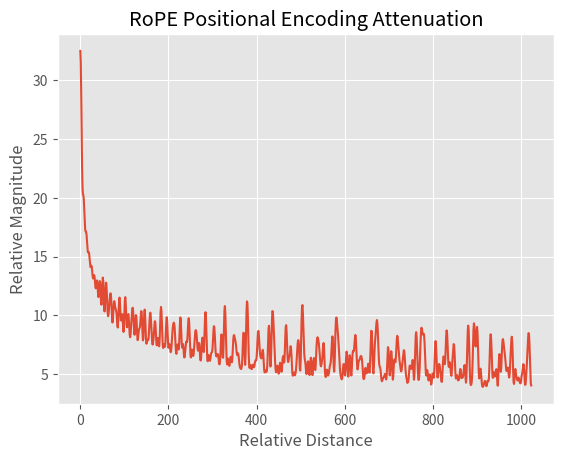

Write the Python code that produced this figure.
import numpy as np
import matplotlib.pyplot as plt

plt.style.use('ggplot')

d = 128  # Dimension
theta = lambda t: 10000 ** (-2 * t / d)

def f(m):
    total = 0
    for j in range(d // 2):
        inner_sum = np.sum(np.exp(1j * m * theta(np.arange(j + 1))))
        total += np.linalg.norm(inner_sum)
    return total / (d / 2)

# Range of m values to evaluate
m_values = np.arange(0, 1024)  # Up to 256

# Calculate f(m) for each m
f_values = np.array([f(m) for m in m_values])

# Plotting
plt.plot(m_values, f_values)
plt.xlabel('Relative Distance')
plt.ylabel('Relative Magnitude')
plt.title('RoPE Positional Encoding Attenuation')
#plt.grid(axis='y')
plt.savefig('pos_attenuation.png')
plt.show()
